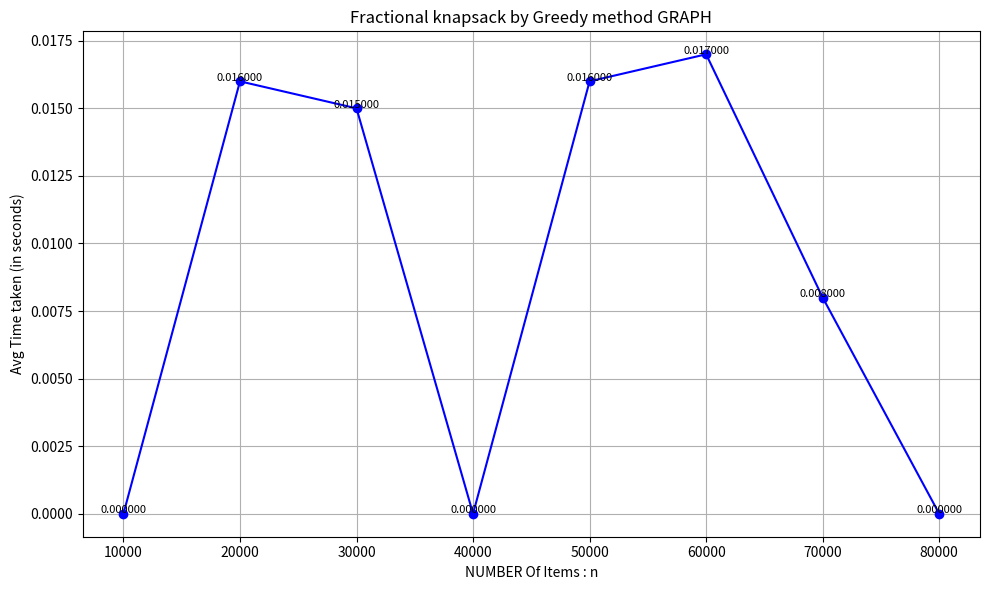

This chart was generated by the following Python code:
import matplotlib.pyplot as plt

# Data
n_values = [10000,20000,30000,40000,50000,60000,70000,80000]
time_values = [0.000000, 0.016000, 0.015000, 0.000000, 0.016000, 0.017000, 0.008000, 0.000000]

# Plotting
plt.figure(figsize=(10, 6))
plt.plot(n_values, time_values, marker='o', linestyle='-', color='blue')

# Titles and labels
plt.xlabel('NUMBER Of Items : n')
plt.ylabel('Avg Time taken (in seconds)')
plt.title('Fractional knapsack by Greedy method GRAPH')

plt.grid(True)

# Show data point values
for i in range(len(n_values)):
    plt.text(n_values[i], time_values[i] + 0.00001, f"{time_values[i]:.6f}", 
             ha='center', fontsize=8)

plt.tight_layout()
plt.show()
